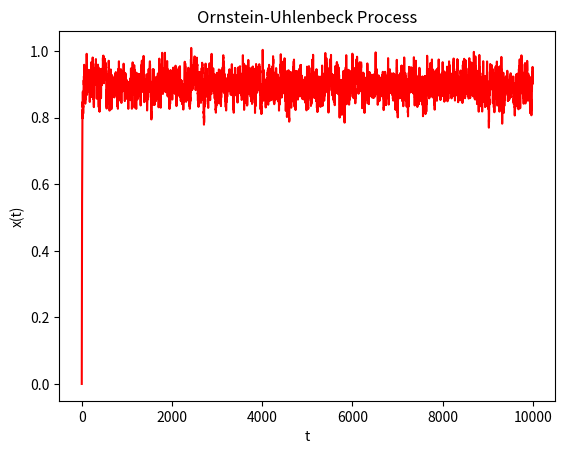

Generate this figure with matplotlib:
import numpy as np
from numpy.random import normal
import matplotlib.pyplot as plt


def generate_process(dt=0.1, theta=1.2, mu=0.9, sigma=0.05, n=10000):
    # x(t=0)=0 and initialize x(t) with zeros
    x = np.zeros(n)

    for t in range(1, n):
        x[t] = x[t-1] + theta*(mu-x[t-1])*dt + sigma * normal(0, np.sqrt(dt))

    return x


def plot_process(x):
    plt.plot(x, color= 'red')
    plt.xlabel('t')
    plt.ylabel('x(t)')
    plt.title('Ornstein-Uhlenbeck Process')
    plt.show()


if __name__ == '__main__':
    data = generate_process()
    plot_process(data)
